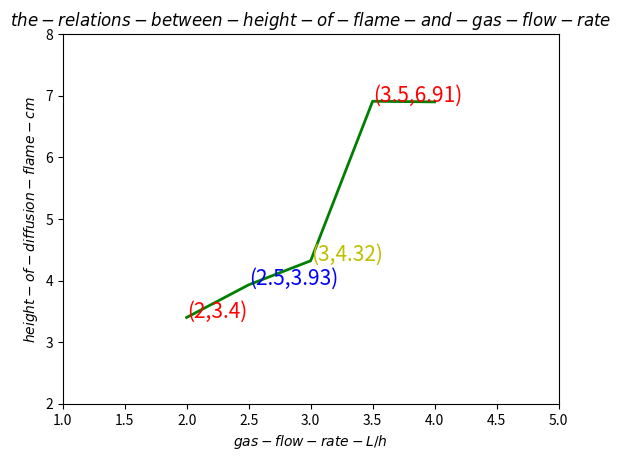

Here is the Python script that generated this plot:
import numpy as np
import matplotlib.pyplot as plt


gas_flow_rate = np.array([2, 2.5, 3, 3.5, 4]);
height_of_flame = np.array([3.4, 3.93, 4.32, 6.91, 6.90])
fig = plt.Figure(figsize=(8, 6), dpi=500)


plt.plot(gas_flow_rate, height_of_flame, ls='-', lw=2, color='g')
plt.text(2,3.4,'(2,3.4)',size=15,color='r')
plt.text(2.5,3.93,'(2.5,3.93)',size=15,color='b')
plt.text(3,4.32,'(3,4.32)',size=15,color='y')
plt.text(3.5,6.91,'(3.5,6.91)',size=15,color='r')

plt.title('$the-relations-between-height-of-flame-and-gas-flow-rate$')
plt.xlabel('$gas-flow-rate-L/h$')
plt.ylabel('$height-of-diffusion-flame-cm$')
plt.xlim(1, 5)
plt.ylim(2, 8)

plt.show()
plt.savefig('fig_avail', dpi=500)
